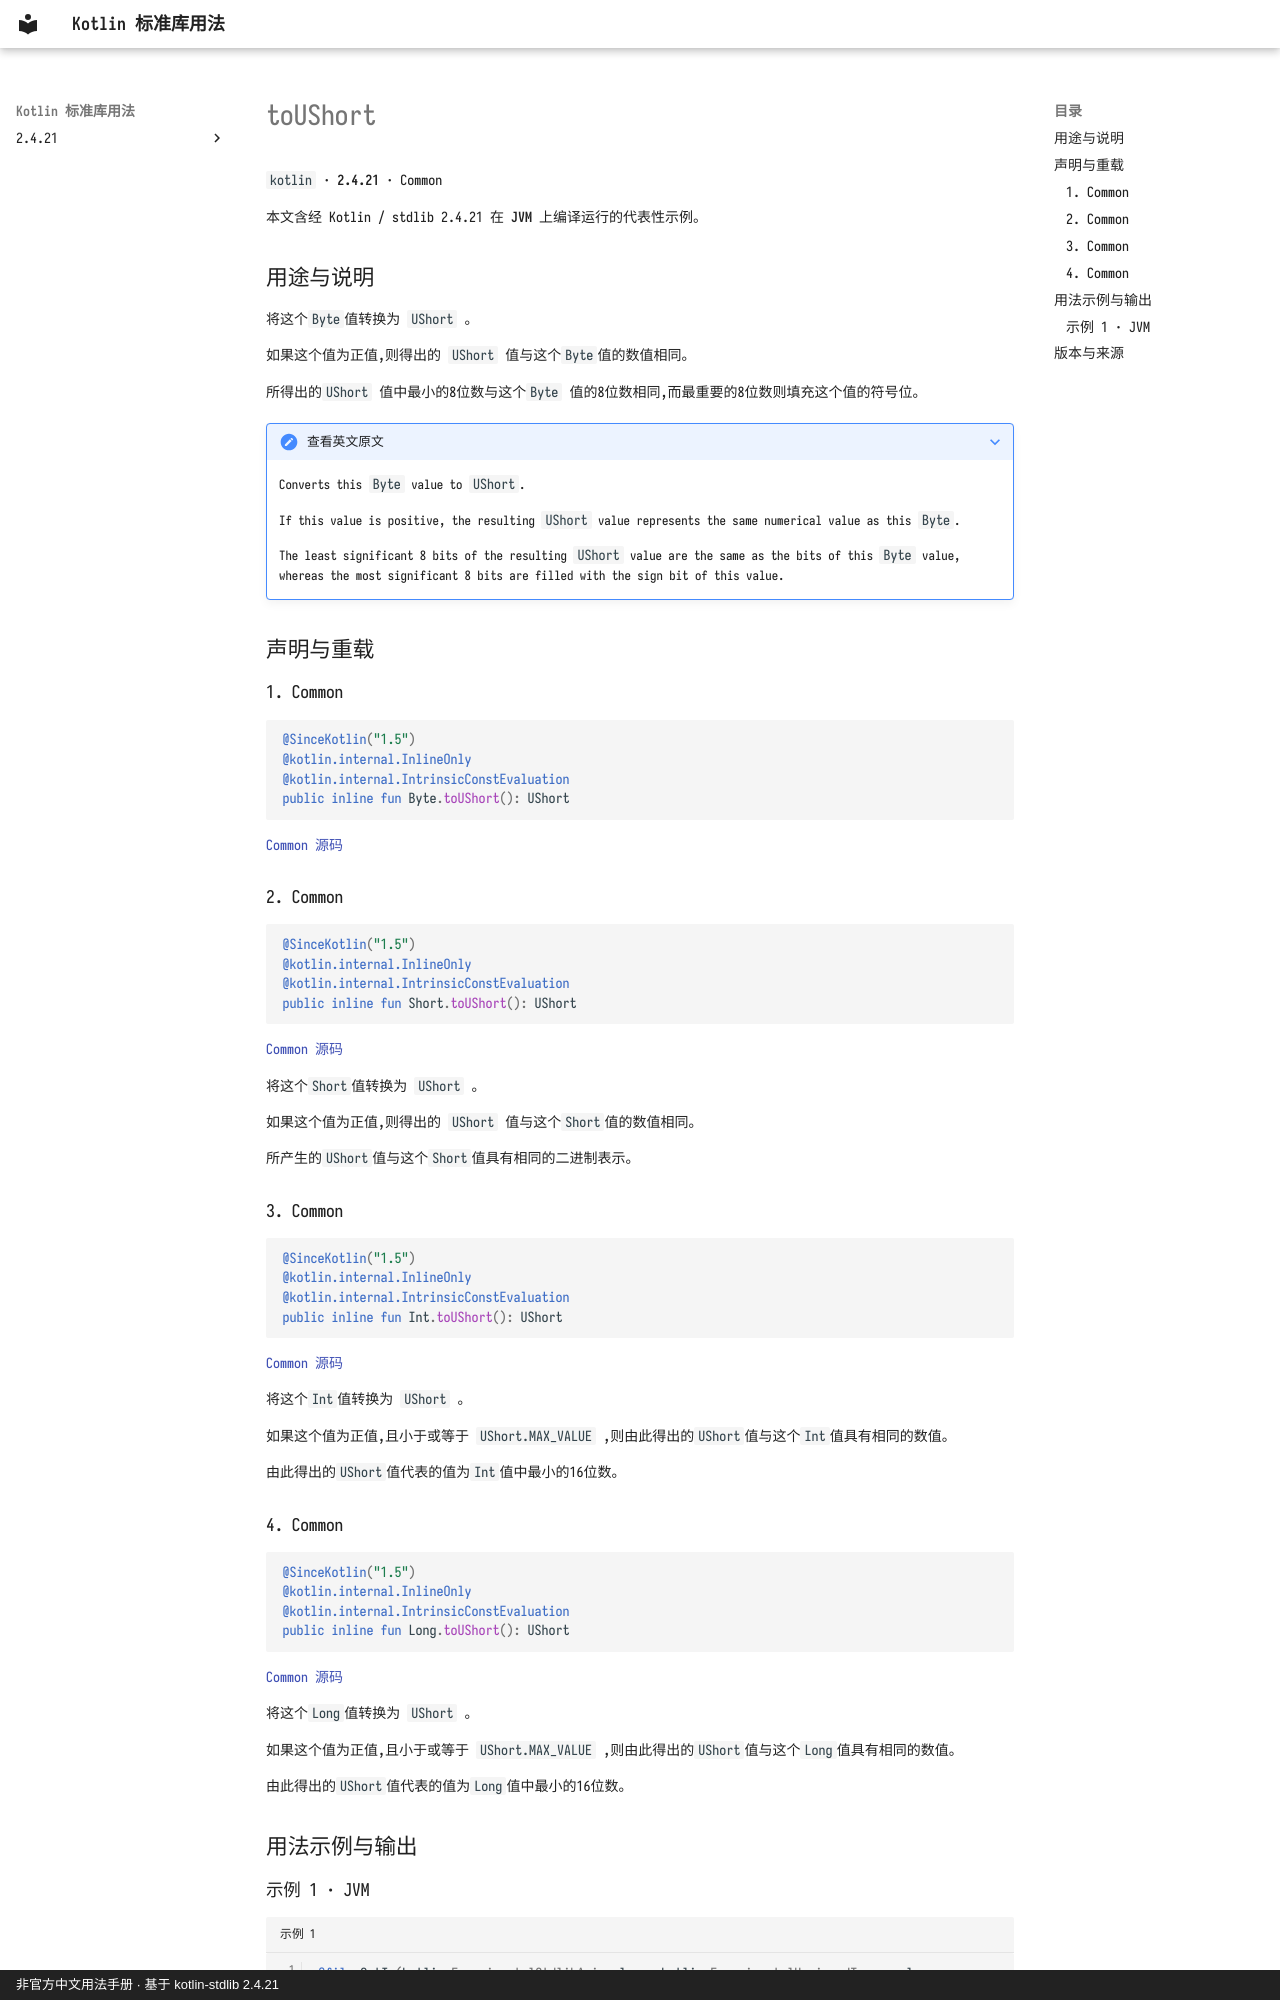

repository: oooooooko/kotlin-stdlib-docs · page: zh/api/kotlin/toushort--2173fac9/index.html · generator: mkdocs · copyright: 非官方中文用法手册 · 基于 kotlin-stdlib 2.4.21

# toUShort

`kotlin` · **2.4.21** · Common

本文含经 Kotlin / stdlib 2.4.21 在 **JVM** 上编译运行的代表性示例。

## 用途与说明

将这个`Byte`值转换为 `UShort` 。

如果这个值为正值,则得出的 `UShort` 值与这个`Byte`值的数值相同。

所得出的`UShort` 值中最小的8位数与这个`Byte` 值的8位数相同,而最重要的8位数则填充这个值的符号位。

??? note "查看英文原文"

    Converts this `Byte` value to `UShort`.
    
    If this value is positive, the resulting `UShort` value represents the same numerical value as this `Byte`.
    
    The least significant 8 bits of the resulting `UShort` value are the same as the bits of this `Byte` value,
    whereas the most significant 8 bits are filled with the sign bit of this value.

## 声明与重载

### 1. Common

```kotlin
@SinceKotlin("1.5")
@kotlin.internal.InlineOnly
@kotlin.internal.IntrinsicConstEvaluation
public inline fun Byte.toUShort(): UShort
```

[Common 源码](https://github.com/JetBrains/kotlin/blob/v2.4.21/libraries/stdlib/unsigned/src/kotlin/UShort.kt#L413)

### 2. Common

```kotlin
@SinceKotlin("1.5")
@kotlin.internal.InlineOnly
@kotlin.internal.IntrinsicConstEvaluation
public inline fun Short.toUShort(): UShort
```

[Common 源码](https://github.com/JetBrains/kotlin/blob/v2.4.21/libraries/stdlib/unsigned/src/kotlin/UShort.kt#L425)

将这个`Short`值转换为 `UShort` 。

如果这个值为正值,则得出的 `UShort` 值与这个`Short`值的数值相同。

所产生的`UShort`值与这个`Short`值具有相同的二进制表示。

### 3. Common

```kotlin
@SinceKotlin("1.5")
@kotlin.internal.InlineOnly
@kotlin.internal.IntrinsicConstEvaluation
public inline fun Int.toUShort(): UShort
```

[Common 源码](https://github.com/JetBrains/kotlin/blob/v2.4.21/libraries/stdlib/unsigned/src/kotlin/UShort.kt#L436)

将这个`Int`值转换为 `UShort` 。

如果这个值为正值,且小于或等于 `UShort.MAX_VALUE` ,则由此得出的`UShort`值与这个`Int`值具有相同的数值。

由此得出的`UShort`值代表的值为`Int`值中最小的16位数。

### 4. Common

```kotlin
@SinceKotlin("1.5")
@kotlin.internal.InlineOnly
@kotlin.internal.IntrinsicConstEvaluation
public inline fun Long.toUShort(): UShort
```

[Common 源码](https://github.com/JetBrains/kotlin/blob/v2.4.21/libraries/stdlib/unsigned/src/kotlin/UShort.kt#L448)

将这个`Long`值转换为 `UShort` 。

如果这个值为正值,且小于或等于 `UShort.MAX_VALUE` ,则由此得出的`UShort`值与这个`Long`值具有相同的数值。

由此得出的`UShort`值代表的值为`Long`值中最小的16位数。

## 用法示例与输出
